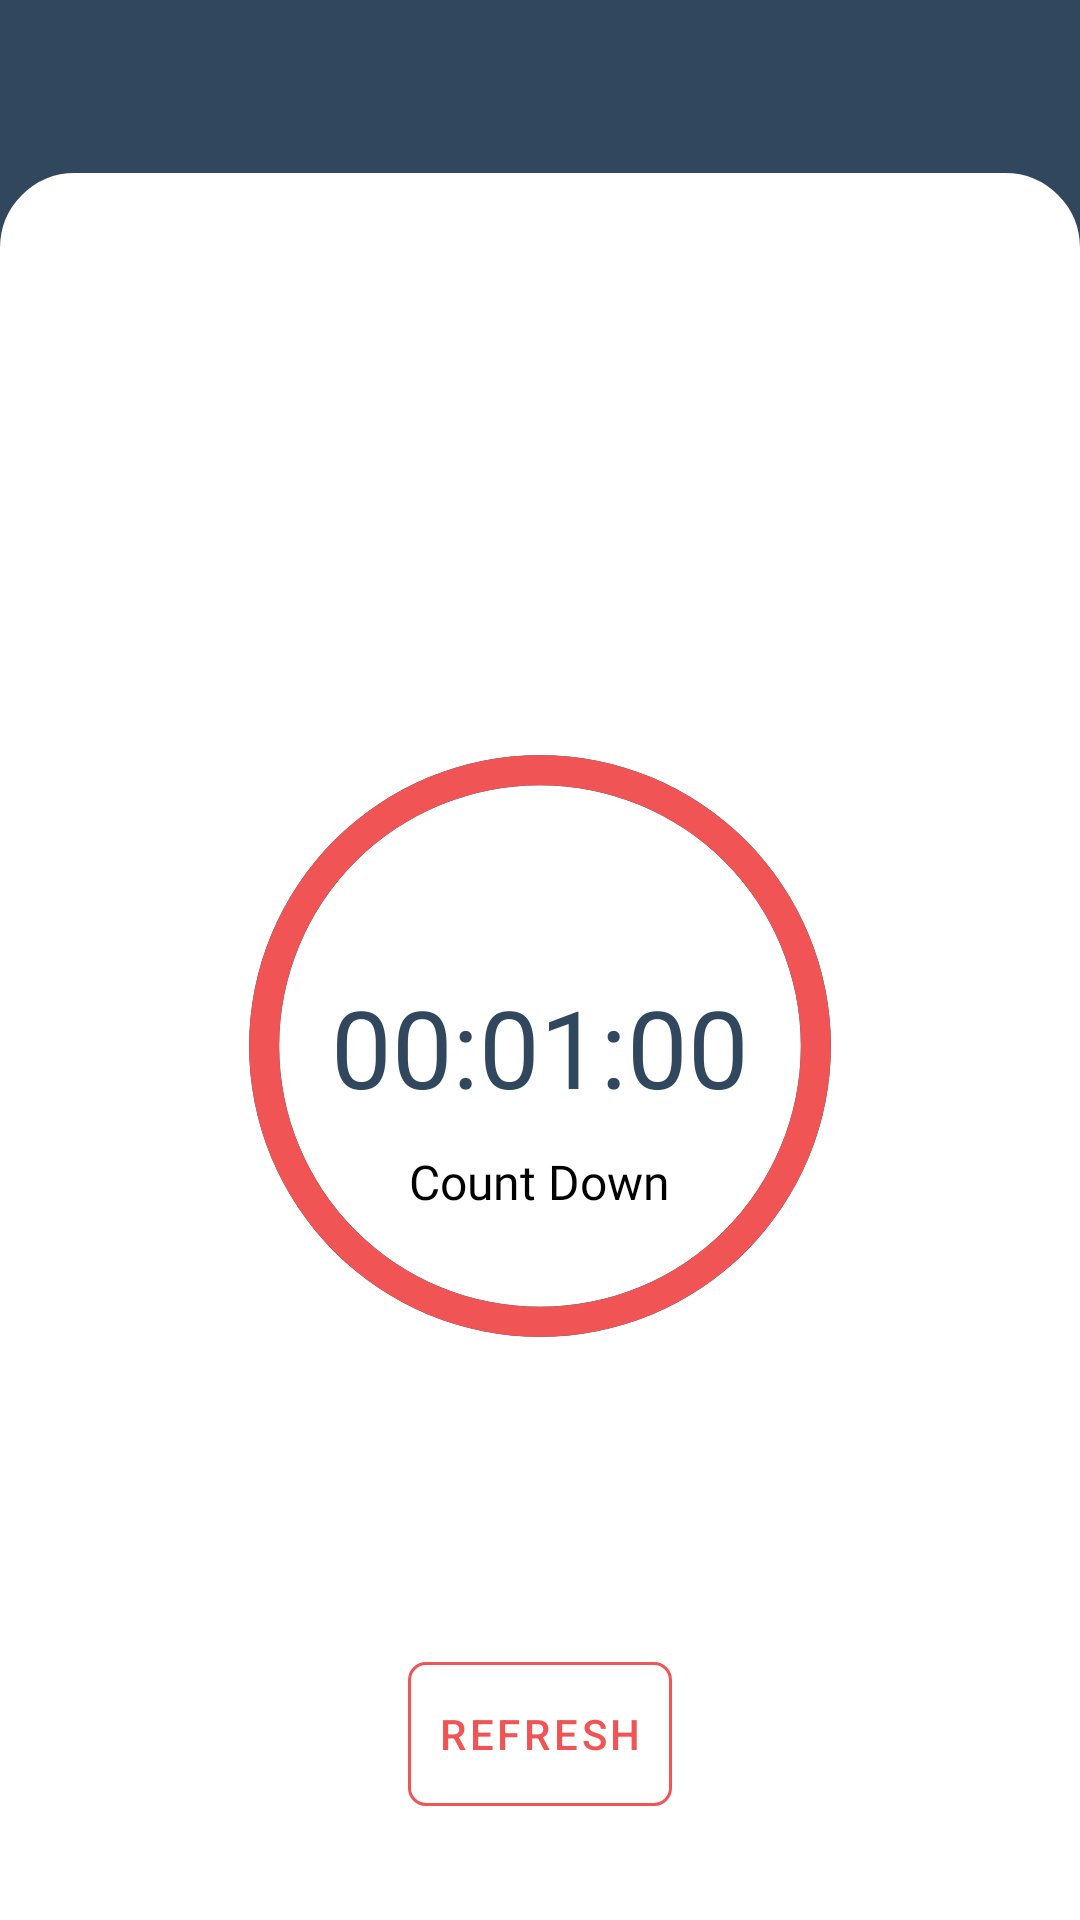

Produce the Android XML layout that renders to this screen, including the resource entries it uses.
<!-- AndroidManifest.xml: application theme Theme.CountdownTimerKotlin -->
<!-- res/layout/home_fragment.xml -->
<?xml version="1.0" encoding="utf-8"?>
<LinearLayout xmlns:android="http://schemas.android.com/apk/res/android"
    xmlns:tools="http://schemas.android.com/tools"
    xmlns:app="http://schemas.android.com/apk/res-auto"
    android:id="@+id/activity_main"
    android:layout_width="match_parent"
    android:layout_height="match_parent"
    android:orientation="vertical"
    android:background="@color/colorPrimaryDark">

    <androidx.constraintlayout.widget.ConstraintLayout
        android:id="@+id/con_layout"
        android:layout_width="match_parent"
        android:layout_height="wrap_content">

        <TextView
            android:id="@+id/title"
            android:layout_width="300dp"
            android:layout_height="wrap_content"
            android:layout_alignParentTop="true"
            android:layout_centerHorizontal="true"
            android:layout_marginTop="8dp"
            android:layout_marginBottom="8dp"
            android:fontFamily="@font/nunito"
            android:padding="10dp"
            android:textAlignment="center"
            android:textColor="@color/colorWhite"
            android:textSize="16sp"
            app:layout_constraintBottom_toBottomOf="parent"
            app:layout_constraintEnd_toEndOf="parent"
            app:layout_constraintStart_toStartOf="parent"
            app:layout_constraintTop_toTopOf="parent"
            tools:text="Sample text" />

    </androidx.constraintlayout.widget.ConstraintLayout>
    <RelativeLayout
        android:layout_width="match_parent"
        android:layout_height="match_parent"
        android:background="@drawable/bottom_white_gradient">

        <TextView
            android:id="@+id/textDesc"
            android:layout_width="300dp"
            android:layout_height="wrap_content"
            android:layout_alignParentTop="true"
            android:layout_centerHorizontal="true"
            android:layout_marginTop="24dp"
            android:padding="10dp"
            tools:text="Sample text"
            android:textColor="@color/textColorBlack2"
            android:textAlignment="center"
            android:fontFamily="@font/nunito"
            android:textSize="16sp" />

        <TextView
            android:id="@+id/textViewToken"
            android:layout_width="wrap_content"
            android:layout_height="wrap_content"
            android:layout_below="@+id/textDesc"
            android:gravity="center_horizontal"
            android:layout_centerHorizontal="true"
            android:layout_marginTop="24dp"
            tools:text="456797"
            android:textStyle="bold"
            android:padding="6dp"
            android:lineSpacingMultiplier=".5"
            android:textColor="@color/colorPrimary"
            android:textSize="40sp" />

        <ProgressBar
            android:id="@+id/progressBarCircle"
            style="?android:attr/progressBarStyleHorizontal"
            android:layout_width="200dp"
            android:layout_height="200dp"
            android:layout_marginTop="36dp"
            android:layout_centerInParent="true"
            android:background="@drawable/drawable_circle_dark_blue"
            android:indeterminate="false"
            android:max="100"
            android:progress="100"
            android:progressDrawable="@drawable/drawable_circle_yellow"
            android:rotation="-90" />


        <TextView
            android:id="@+id/textViewTime"
            android:layout_width="wrap_content"
            android:layout_height="wrap_content"
            android:layout_centerInParent="true"
            android:text="00:01:00"
            android:textColor="@color/colorPrimary"
            android:textSize="36sp" />

        <TextView
            android:id="@+id/textExpire"
            android:layout_width="wrap_content"
            android:layout_height="wrap_content"
            android:layout_centerHorizontal="true"
            android:layout_below="@+id/textViewTime"
            android:padding="10dp"
            android:text="Count Down"
            android:textColor="@color/textColorBlack2"
            android:fontFamily="@font/nunito"
            android:textSize="16sp" />


        <com.google.android.material.button.MaterialButton
            android:id="@+id/btn_refresh"
            style="@style/Widget.MaterialComponents.Button.OutlinedButton.Icon"
            android:layout_width="wrap_content"
            android:layout_height="60dp"
            android:layout_gravity="center_horizontal"
            android:layout_alignParentBottom="true"
            android:layout_centerHorizontal="true"
            android:layout_marginBottom="32dp"
            android:layout_marginStart="32dp"
            android:layout_marginTop="32dp"
            android:layout_marginEnd="32dp"
            android:padding="5dp"
            app:strokeColor="@color/colorAccent"
            app:strokeWidth="1dp"
            app:cornerRadius="6dp"
            app:icon="@drawable/ic_baseline_refresh"
            app:iconTint="@color/colorAccent"
            android:text="Refresh"
            android:textColor="@color/colorAccent"/>

    </RelativeLayout>
</LinearLayout>
<!-- resources referenced by this layout -->
<resources>
  <color name="colorAccent">#f05454</color>
  <color name="colorPrimary">#30475e</color>
  <color name="colorPrimaryDark">#30475e</color>
  <color name="colorWhite">#FFFFFF</color>
  <color name="textColorBlack2">#ff000000</color>
  <!-- drawable bottom_white_gradient (drawable) -->
  <?xml version="1.0" encoding="utf-8"?>
  <shape xmlns:android="http://schemas.android.com/apk/res/android"
      android:shape="rectangle">
      <corners android:topLeftRadius="24dp"
          android:topRightRadius="24dp" />
  
      <solid android:color="@color/colorWhite" />
      <stroke
          android:width="2dp"
          android:color="@color/colorWhite" />
  </shape>
  <!-- drawable drawable_circle_dark_blue (drawable) -->
  <?xml version="1.0" encoding="utf-8"?>
  <shape xmlns:android="http://schemas.android.com/apk/res/android"
      android:innerRadiusRatio="2.3"
      android:shape="ring"
      android:thickness="10dp"
      android:useLevel="false">
      <solid android:color="@color/colorPrimary" />
  
  </shape>
  <!-- drawable drawable_circle_yellow (drawable) -->
  <?xml version="1.0" encoding="utf-8"?>
  <shape xmlns:android="http://schemas.android.com/apk/res/android"
      android:innerRadiusRatio="2.3"
      android:shape="ring"
      android:thickness="10dp"
      android:useLevel="true">
      <solid android:color="@color/colorAccent" />
  </shape>
  <style name="Theme.CountdownTimerKotlin" parent="Theme.MaterialComponents.DayNight.DarkActionBar">
          
          <item name="colorPrimary">@color/purple_500</item>
          <item name="colorPrimaryVariant">@color/purple_700</item>
          <item name="colorOnPrimary">@color/white</item>
          
          <item name="colorSecondary">@color/teal_200</item>
          <item name="colorSecondaryVariant">@color/teal_700</item>
          <item name="colorOnSecondary">@color/black</item>
          
          <item name="android:statusBarColor" tools:targetApi="l">?attr/colorPrimaryVariant</item>
          
      </style>
  <color name="purple_500">#FF6200EE</color>
  <color name="purple_700">#FF3700B3</color>
  <color name="white">#FFFFFFFF</color>
  <color name="teal_200">#FF03DAC5</color>
  <color name="teal_700">#FF018786</color>
  <color name="black">#FF000000</color>
</resources>
